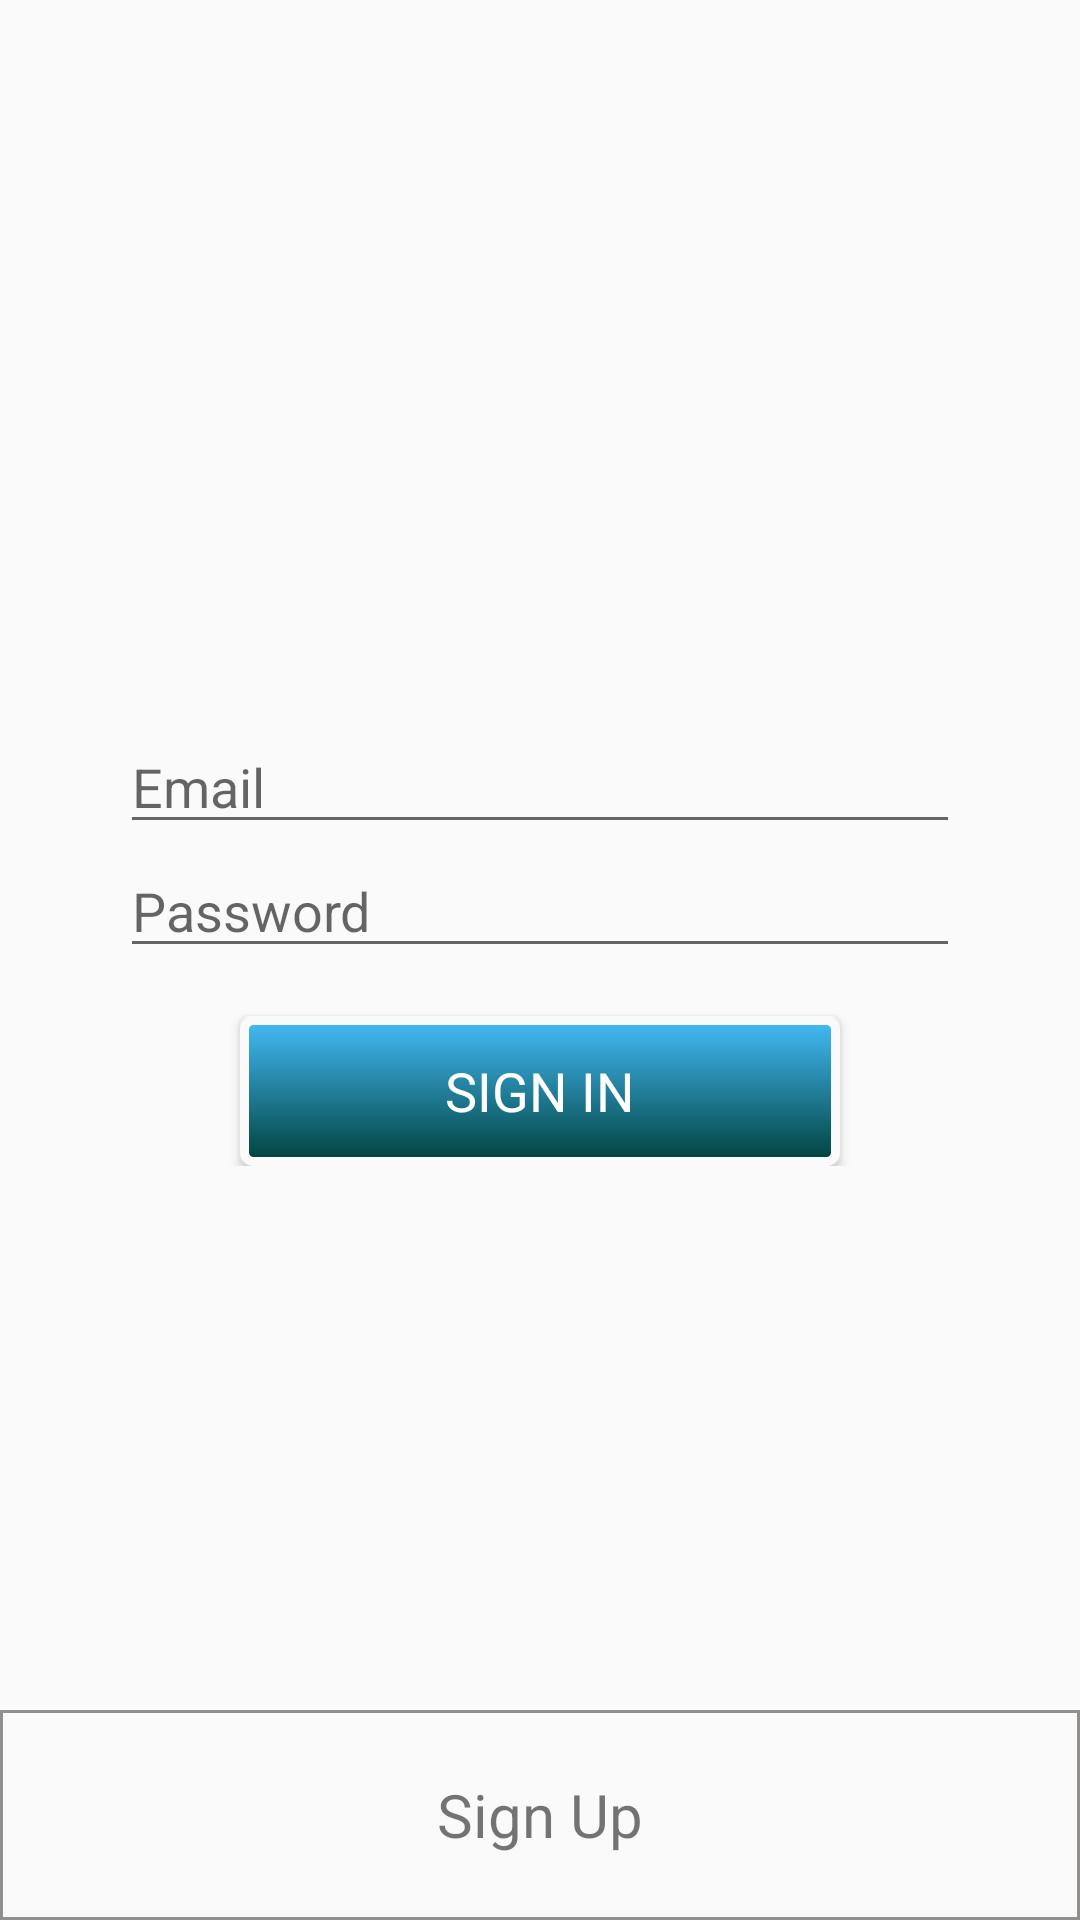

Write the Android layout XML for this screen, with the resource values it uses.
<!-- AndroidManifest.xml: application theme AppTheme -->
<!-- res/layout/activity_login.xml -->
<RelativeLayout xmlns:android="http://schemas.android.com/apk/res/android"
    xmlns:tools="http://schemas.android.com/tools"
    android:gravity="center_horizontal"
    android:orientation="vertical"
    android:id="@+id/login_form"
    tools:context=".LoginActivity"
    android:layout_width="wrap_content"
    android:layout_height="wrap_content">

    
    <RelativeLayout
        android:id="@+id/footer"
        android:layout_width="match_parent"
        android:layout_height="70dp"
        android:layout_alignParentBottom="true"
        android:background="@drawable/custom_footer"
        android:gravity="center" >
            <TextView
                android:id="@+id/signup"
                android:layout_width="280dp"
                android:layout_height="wrap_content"
                android:text="@string/sign_up"
                android:textSize="20sp"
                android:maxLines="1"
                android:singleLine="true"
                android:gravity="center"/>
    </RelativeLayout>

    <ScrollView
        android:id="@+id/scrollableContents"
        android:layout_width="fill_parent"
        android:layout_height="fill_parent"
        android:layout_above="@id/footer"
        >
        <LinearLayout
            android:id="@+id/email_login_form"
            android:layout_width="fill_parent"
            android:layout_height="wrap_content"
            android:gravity="center_horizontal"
            android:orientation="vertical"
            android:layout_marginTop="50dp"
            android:weightSum="1">

            <ImageView
                android:id="@+id/logo"
                android:layout_width="140dp"
                android:src="@drawable/logo"
                android:layout_height="160dp"
                android:layout_marginBottom="30dp"
                android:contentDescription="@string/logo" />

            <AutoCompleteTextView
                android:id="@+id/email"
                android:layout_width="280dp"
                android:layout_height="wrap_content"
                android:hint="@string/email"
                android:inputType="textEmailAddress"
                android:maxLines="1"
                android:singleLine="true"/>

            <EditText
                android:id="@+id/password"
                android:layout_width="280dp"
                android:layout_height="wrap_content"
                android:hint="@string/password"
                android:imeActionId="@+id/login"
                android:imeActionLabel="@string/sign_in"
                android:imeOptions="actionUnspecified"
                android:inputType="textPassword"
                android:maxLines="1"
                android:singleLine="true"/>

            <Button
                android:id="@+id/email_sign_in_button"
                style="?android:textAppearanceMedium"
                android:layout_width="200dp"
                android:layout_height="50dp"
                android:layout_marginTop="16dp"
                android:background="@drawable/custom_button"
                android:text="@string/sign_in"
                android:textColor="@color/white"
                android:layout_weight="0.31"/>
        </LinearLayout>
    </ScrollView>
</RelativeLayout>
<!-- resources referenced by this layout -->
<resources>
  <color name="white">#ffffff</color>
  <!-- drawable custom_button (drawable-mdpi) -->
  <?xml version="1.0" encoding="utf-8"?>
  <selector
  xmlns:android="http://schemas.android.com/apk/res/android" android:layout_height="match_parent" android:layout_width="match_parent">
  
  <item>
      <shape>
          <gradient
              android:endColor="@color/green"
              android:startColor="@color/paleBlue"
              android:angle="270" />
          <stroke
              android:width="3dp"
              android:color="@color/background_material_light" />
          <corners
              android:radius="3dp" />
          <padding
              android:left="10dp"
              android:top="10dp"
              android:right="10dp"
              android:bottom="10dp" />
      </shape>
  </item>
  </selector>
  <!-- drawable custom_footer (drawable-xhdpi) -->
  <?xml version="1.0" encoding="utf-8"?>
  <selector
  xmlns:android="http://schemas.android.com/apk/res/android" android:layout_height="match_parent" android:layout_width="match_parent">
  
  <item>
      <shape>
  
          <stroke
              android:width="1dp"
              android:color="@color/gray" />
          <padding
              android:left="10dp"
              android:top="10dp"
              android:right="10dp"
              android:bottom="10dp" />
      </shape>
  </item>
  </selector>
  <string name="email">Email</string>
  <string name="logo">logo</string>
  
      ron
  <string name="password">Password</string>
  <string name="sign_in">Sign In</string>
  <string name="sign_up">Sign Up</string>
  <style name="AppTheme" parent="Theme.AppCompat.Light.DarkActionBar">
          <item name="colorPrimary">@color/style_color_primary</item>
          <item name="colorPrimaryDark">@color/style_color_primary_dark</item>
          <item name="colorAccent">@color/style_color_accent</item>
      </style>
  <color name="green">#00423D</color>
  <color name="paleBlue">#44BBF8</color>
  <color name="gray">#928f8f</color>
  <color name="style_color_primary">#2d5d82</color>
  <color name="style_color_primary_dark">#21425d</color>
  <color name="style_color_accent">#01bcd5</color>
</resources>
